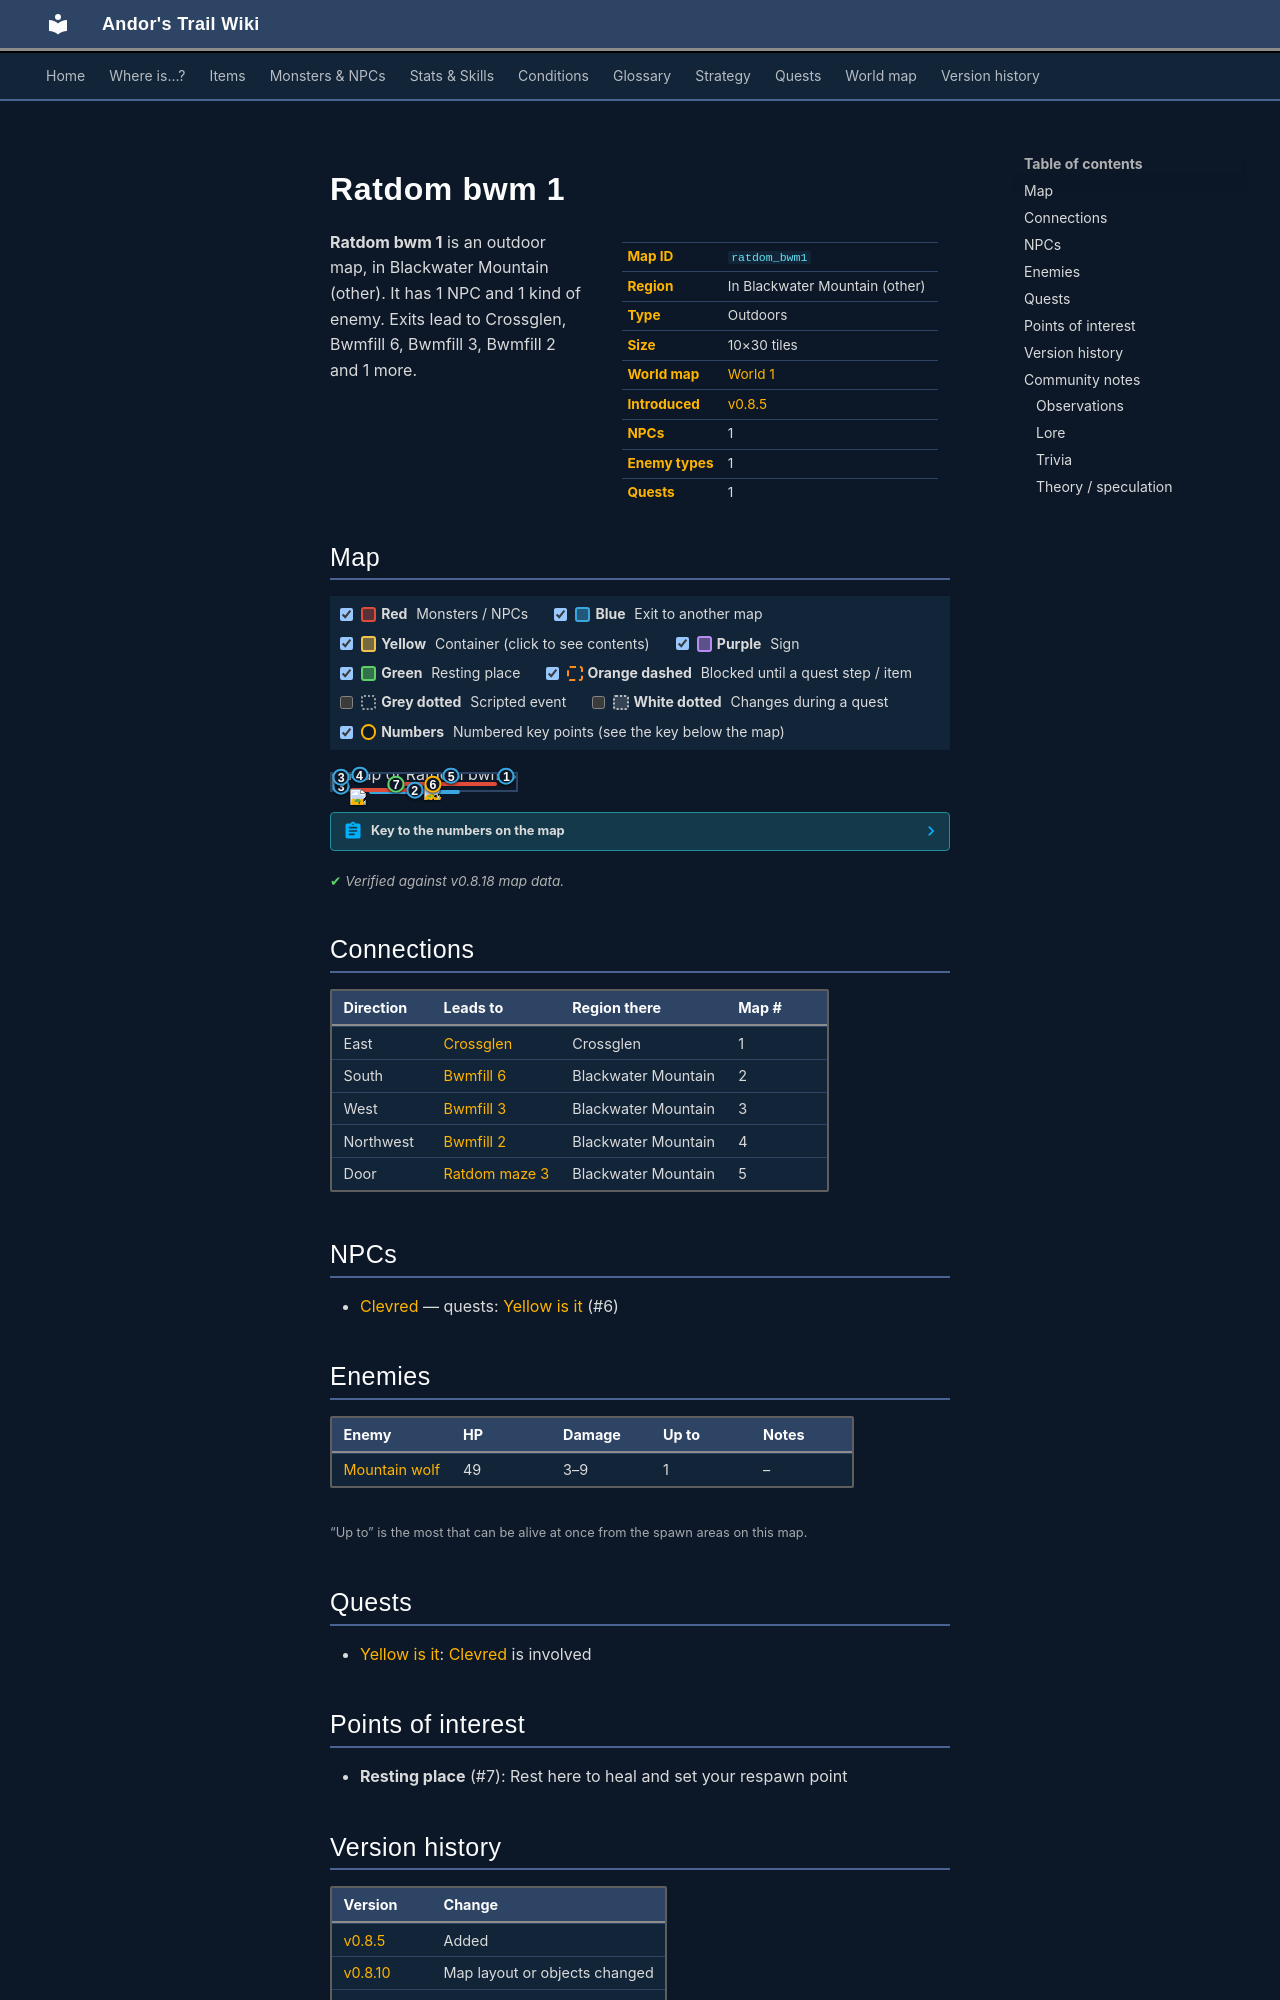

repository: asdfghjkl628/Andor-s-Trail-Wikiiii · page: maps/ratdom_bwm1/index.html · generator: mkdocs

---
description: "Ratdom bwm 1 is an outdoor location in Andor's Trail, in Blackwater Mountain (other). NPCs: Clevred. Enemies: Mountain wolf. Exits to Crossglen, Bwmfill 6, Bwmfill 3, Bwmfill 2."
---

# Ratdom bwm 1

<div class="infobox" markdown>

| | |
|---|---|
| **Map ID** | `ratdom_bwm1` |
| **Region** | In Blackwater Mountain (other) |
| **Type** | Outdoors |
| **Size** | 10×30 tiles |
| **World map** | [World 1](index.md) |
| **Introduced** | [v0.8.5](../versions/0.8.5.md) |
| **NPCs** | 1 |
| **Enemy types** | 1 |
| **Quests** | 1 |

</div>

**Ratdom bwm 1** is an outdoor map, in Blackwater Mountain (other). It has 1 NPC and 1 kind of enemy. Exits lead to Crossglen, Bwmfill 6, Bwmfill 3, Bwmfill 2 and 1 more.

## Map

<div class="map-legend" markdown="0"><label class="lg"><input type="checkbox" data-t="spawn" checked><span class="sw sw-spawn"></span><b>Red</b>&nbsp;Monsters / NPCs</label><label class="lg"><input type="checkbox" data-t="mapchange" checked><span class="sw sw-mapchange"></span><b>Blue</b>&nbsp;Exit to another map</label><label class="lg"><input type="checkbox" data-t="container" checked><span class="sw sw-container"></span><b>Yellow</b>&nbsp;Container (click to see contents)</label><label class="lg"><input type="checkbox" data-t="sign" checked><span class="sw sw-sign"></span><b>Purple</b>&nbsp;Sign</label><label class="lg"><input type="checkbox" data-t="rest" checked><span class="sw sw-rest"></span><b>Green</b>&nbsp;Resting place</label><label class="lg"><input type="checkbox" data-t="key" checked><span class="sw sw-key"></span><b>Orange dashed</b>&nbsp;Blocked until a quest step / item</label><label class="lg"><input type="checkbox" data-t="script"><span class="sw sw-script"></span><b>Grey dotted</b>&nbsp;Scripted event</label><label class="lg"><input type="checkbox" data-t="replace"><span class="sw sw-replace"></span><b>White dotted</b>&nbsp;Changes during a quest</label><label class="lg"><input type="checkbox" data-t="pin" checked><span class="sw sw-pin"></span><b>Numbers</b>&nbsp;Numbered key points (see the key below the map)</label></div>

<div class="map-wrap hide-script hide-replace" markdown="0"><img src="../../assets/maps/ratdom_bwm1.webp" alt="Map of Ratdom bwm 1" width="320" height="960" loading="lazy"><a id="place-cave" class="mo mo-mapchange" href="../ratdom_maze3/#place-south" title="Exit to Ratdom maze 3" style="left:60.000%;top:6.667%;width:10.000%;height:3.333%"></a><a id="place-east1" class="mo mo-mapchange" href="../crossglen/#place-west1" title="Exit to Crossglen" style="left:90.000%;top:3.333%;width:10.000%;height:16.667%"></a><span class="mo mo-rest" title="Resting place (respawn point)" style="left:30.000%;top:60.000%;width:10.000%;height:3.333%"></span><span class="mo mo-script" title="Scripted event" style="left:80.000%;top:10.000%;width:10.000%;height:13.333%"></span><a id="place-west2" class="mo mo-mapchange" href="../bwmfill3/#place-east2" title="Exit to Bwmfill 3" style="left:0.000%;top:70.000%;width:10.000%;height:10.000%"></a><a id="place-south" class="mo mo-mapchange" href="../bwmfill6/#place-north" title="Exit to Bwmfill 6" style="left:20.000%;top:96.667%;width:50.000%;height:3.333%"></a><a id="place-north" class="mo mo-mapchange" href="../bwmfill2/#place-south3" title="Exit to Bwmfill 2" style="left:10.000%;top:0.000%;width:10.000%;height:3.333%"></a><a id="place-west1" class="mo mo-mapchange" href="../bwmfill3/#place-east1" title="Exit to Bwmfill 3" style="left:0.000%;top:3.333%;width:10.000%;height:26.667%"></a><span class="mo mo-spawn" title="Spawns: Clevred" style="left:30.000%;top:46.667%;width:60.000%;height:23.333%"></span><span class="mo mo-spawn" title="Spawns: Mountain wolf" style="left:10.000%;top:83.333%;width:40.000%;height:10.000%"></span><a class="mob" href="../../monsters/ratdom_rat/#v-ratdom_rat_bwm1" title="Clevred" style="left:50.000%;top:60.000%;width:10.000%;height:3.333%"><img src="../../assets/icons/monsters/monsters_rats_1.png" alt="Clevred"></a><a class="mob" href="../../monsters/mountain_wolf/" title="Mountain wolf" style="left:10.000%;top:90.000%;width:10.000%;height:3.333%"><img src="../../assets/icons/monsters/monsters_rltiles2_109.png" alt="Mountain wolf"></a><a class="pin pin-exit" href="#key-1" style="left:95.000%;top:11.667%" title="Exit (east): to [Crossglen](crossglen.md)">1</a><a class="pin pin-exit" href="#key-2" style="left:45.000%;top:98.333%" title="Exit (south): to [Bwmfill 6](bwmfill6.md)">2</a><a class="pin pin-exit" href="#key-3" style="left:5.000%;top:75.000%" title="Exit (west): to [Bwmfill 3](bwmfill3.md)">3</a><a class="pin pin-exit" href="#key-3" style="left:5.000%;top:16.667%" title="Exit (west): to [Bwmfill 3](bwmfill3.md)">3</a><a class="pin pin-exit" href="#key-4" style="left:15.000%;top:1.667%" title="Exit (northwest): to [Bwmfill 2](bwmfill2.md)">4</a><a class="pin pin-exit" href="#key-5" style="left:65.000%;top:8.333%" title="Exit (door): to [Ratdom maze 3](ratdom_maze3.md)">5</a><a id="pin-npc-ratdom_rat_bwm1" class="pin pin-npc" href="#key-6" style="left:55.000%;top:61.667%" title="[Clevred](../../monsters/ratdom_rat.md#v-ratdom_rat_bwm1): 1 quest">6</a><a class="pin pin-rest" href="#key-7" style="left:35.000%;top:61.667%" title="Resting place: Rest here to heal and set your respawn point">7</a></div>

??? abstract "Key to the numbers on the map"

    | # | What | Details |
    |---|---|---|
    | <span id="key-1"></span>1 | Exit (east) | to [Crossglen](crossglen.md) |
    | <span id="key-2"></span>2 | Exit (south) | to [Bwmfill 6](bwmfill6.md) |
    | <span id="key-3"></span>3 | Exit (west) | to [Bwmfill 3](bwmfill3.md) |
    | <span id="key-4"></span>4 | Exit (northwest) | to [Bwmfill 2](bwmfill2.md) |
    | <span id="key-5"></span>5 | Exit (door) | to [Ratdom maze 3](ratdom_maze3.md) |
    | <span id="key-6"></span>6 | [Clevred](../monsters/ratdom_rat.md#v-ratdom_rat_bwm1) | 1 quest |
    | <span id="key-7"></span>7 | Resting place | Rest here to heal and set your respawn point |


<p class="verified">Verified against v0.8.18 map data.</p>

## Connections

| Direction | Leads to | Region there | Map # |
|---|---|---|---|
| East | [Crossglen](crossglen.md) | Crossglen | 1 |
| South | [Bwmfill 6](bwmfill6.md) | Blackwater Mountain | 2 |
| West | [Bwmfill 3](bwmfill3.md) | Blackwater Mountain | 3 |
| Northwest | [Bwmfill 2](bwmfill2.md) | Blackwater Mountain | 4 |
| Door | [Ratdom maze 3](ratdom_maze3.md) | Blackwater Mountain | 5 |

## NPCs

- [Clevred](../monsters/ratdom_rat.md#v-ratdom_rat_bwm1) — quests: [Yellow is it](../quests/ratdom_quest.md) (#6)

## Enemies

| Enemy | HP | Damage | Up to | Notes |
|---|---|---|---|---|
| [Mountain wolf](../monsters/mountain_wolf.md) | 49 | 3–9 | 1 | – |

<small>“Up to” is the most that can be alive at once from the spawn areas on this map.</small>

## Quests

- [Yellow is it](../quests/ratdom_quest.md): [Clevred](../monsters/ratdom_rat.md#v-ratdom_rat_bwm1) is involved

## Points of interest

- **Resting place** (#7): Rest here to heal and set your respawn point


## Version history

| Version | Change |
|---|---|
| [v0.8.5](../versions/0.8.5.md) | Added |
| [v0.8.10](../versions/0.8.10.md) | Map layout or objects changed |
| [v0.8.18](../versions/0.8.18.md) | Map layout or objects changed |

<p class="verified">Verified against v0.8.18 and every earlier release back to v0.7.0 (game data compared release by release).</p>


## Community notes

<small>Written by players, not generated from game data. **Observations**: what players notice in-game · **Lore**: the in-world story · **Trivia**: real-world facts, references, development history · **Theory / speculation**: unconfirmed ideas; may just be unfinished content</small>
